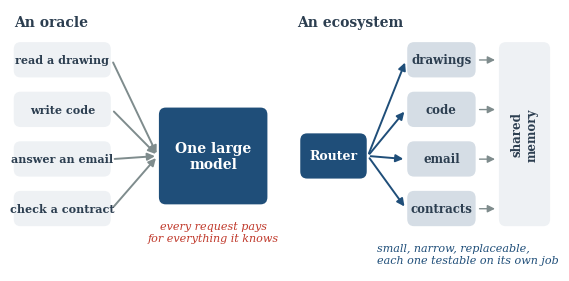

Generate this figure with matplotlib: (Note: this script raises an exception after producing the figure.)
"""Figures for "An Ecosystem, Not an Oracle". Style matches the earlier essays."""
import numpy as np
import matplotlib
matplotlib.use("Agg")
import matplotlib.pyplot as plt
from matplotlib.patches import FancyBboxPatch, FancyArrowPatch

NAVY, GREY, RED, LIGHT, PALE, AMBER = "#1f4e79", "#7f8c8d", "#c0392b", "#d5dde5", "#eef1f4", "#d68910"
INK = "#2c3e50"
plt.rcParams.update({
    "font.family": "DejaVu Serif", "font.size": 10, "axes.spines.top": False,
    "axes.spines.right": False, "axes.linewidth": 1.0, "savefig.dpi": 200,
    "savefig.bbox": "tight", "legend.frameon": False, "legend.fontsize": 8.5,
})
OUT = "figures/"


def box(ax, x, y, w, h, title, sub=None, fc=LIGHT, fs=9.5, subfs=8, ec="none", ls="-"):
    ax.add_patch(FancyBboxPatch((x, y), w, h, boxstyle="round,pad=0.02,rounding_size=0.18",
                                fc=fc, ec=ec, ls=ls, lw=1.2))
    col = "white" if fc in (NAVY, RED, AMBER) else INK
    if sub:
        ax.text(x + w / 2, y + h * 0.63, title, ha="center", va="center", color=col,
                weight="bold", fontsize=fs)
        ax.text(x + w / 2, y + h * 0.3, sub, ha="center", va="center", color=col, fontsize=subfs,
                style="italic")
    else:
        ax.text(x + w / 2, y + h / 2, title, ha="center", va="center", color=col,
                weight="bold", fontsize=fs)


def arrow(ax, p, q, color=GREY, rad=0.0, lw=1.4, ls="-"):
    ax.add_patch(FancyArrowPatch(p, q, arrowstyle="-|>", mutation_scale=11, color=color, lw=lw,
                                 ls=ls, connectionstyle=f"arc3,rad={rad}", shrinkA=2, shrinkB=2))


def fig_oracle_ecosystem():
    """One general model for every task, or a router and small specialists."""
    fig, ax = plt.subplots(figsize=(7.0, 3.4))
    ax.set_xlim(0, 14.2); ax.set_ylim(0, 6.6); ax.axis("off")
    tasks = ["read a drawing", "write code", "answer an email", "check a contract"]
    ax.text(0.1, 6.45, "An oracle", weight="bold", fontsize=10, color=INK, va="top")
    ax.text(7.5, 6.45, "An ecosystem", weight="bold", fontsize=10, color=INK, va="top")
    # oracle
    for i, t in enumerate(tasks):
        y = 4.9 - i * 1.25
        box(ax, 0.1, y, 2.5, 0.85, t, None, fc=PALE, fs=8)
        arrow(ax, (2.65, y + 0.42), (3.85, 2.9), rad=0.0)
    box(ax, 3.9, 1.7, 2.8, 2.4, "One large\nmodel", None, fc=NAVY, fs=10)
    ax.text(5.3, 1.25, "every request pays\nfor everything it knows", ha="center", va="top",
            fontsize=8, color=RED, style="italic")
    # workshop
    box(ax, 7.6, 2.35, 1.7, 1.1, "Router", None, fc=NAVY, fs=9)
    specs = ["drawings", "code", "email", "contracts"]
    for i, (t, s) in enumerate(zip(tasks, specs)):
        y = 4.9 - i * 1.25
        arrow(ax, (9.35, 2.9), (10.35, y + 0.42), color=NAVY)
        box(ax, 10.4, y, 1.75, 0.85, s, None, fc=LIGHT, fs=8.5)
        arrow(ax, (12.2, y + 0.42), (12.75, y + 0.42), color=GREY, lw=1.0)
    box(ax, 12.8, 1.15, 1.3, 4.6, "", None, fc=PALE)
    ax.text(13.45, 3.45, "shared\nmemory", ha="center", va="center", rotation=90, fontsize=8.5,
            color=INK, weight="bold")
    ax.text(9.6, 0.15, "small, narrow, replaceable,\neach one testable on its own job",
            ha="left", va="bottom", fontsize=8, color=NAVY, style="italic")
    fig.savefig(OUT + "fig01.png"); plt.close(fig)


def fig_ecosystem():
    """The local ecosystem: router, specialists, memory, consolidation, and the big model outside."""
    fig, ax = plt.subplots(figsize=(7.6, 4.4))
    ax.set_xlim(0, 15.4); ax.set_ylim(0, 9.0); ax.axis("off")
    # machine boundary
    ax.add_patch(FancyBboxPatch((0.1, 0.1), 11.6, 8.7, boxstyle="round,pad=0.02,rounding_size=0.3",
                                fc="none", ec=GREY, lw=1.2, ls="--"))
    ax.text(0.4, 8.5, "your machine", fontsize=8.5, color=GREY, style="italic", va="top")
    box(ax, 0.5, 6.4, 2.2, 1.2, "You", "a task", fc=PALE)
    box(ax, 3.4, 6.4, 2.6, 1.2, "Router", "who does what?", fc=NAVY)
    arrow(ax, (2.75, 7.0), (3.35, 7.0))
    names = ["Vision", "Language", "Planner", "Domain"]
    for i, n in enumerate(names):
        x = 0.5 + i * 2.5
        box(ax, x, 4.0, 2.1, 1.1, n, "specialist", fc=LIGHT)
        arrow(ax, (4.7, 6.35), (x + 1.05, 5.15), color=NAVY, lw=1.1)
    box(ax, 0.5, 1.9, 9.6, 1.3, "", None, fc=PALE)
    ax.text(5.3, 2.85, "Shared memory", ha="center", va="center", weight="bold", fontsize=9.5, color=INK)
    ax.text(5.3, 2.3, "knowledge: facts, rules  ·  episodes: what happened, what was corrected",
            ha="center", va="center", style="italic", fontsize=7.5, color=INK)
    for i in range(4):
        x = 0.5 + i * 2.5 + 1.05
        arrow(ax, (x - 0.25, 3.95), (x - 0.25, 3.25), color=GREY, lw=1.0)
        arrow(ax, (x + 0.25, 3.25), (x + 0.25, 3.95), color=GREY, lw=1.0)
    box(ax, 0.5, 0.4, 9.6, 1.0, "Nightly consolidation", "learn from episodes · test · keep or roll back",
        fc=AMBER, subfs=7.5)
    ax.annotate("", xy=(9.7, 3.95), xytext=(10.35, 0.9),
                arrowprops=dict(arrowstyle="-|>", color=AMBER, lw=1.6,
                                connectionstyle="arc3,rad=0.35"))
    ax.text(10.8, 1.5, "updated\nspecialists", fontsize=7.5, color=AMBER, va="center")
    # big model outside
    box(ax, 12.4, 5.6, 2.9, 2.2, "Frontier\nmodel", None, fc=GREY, fs=9.5)
    ax.text(13.85, 5.3, "teacher, once\nconsultant, rarely", ha="center", va="top", fontsize=8,
            color=GREY, style="italic")
    arrow(ax, (6.05, 7.1), (12.35, 7.1), color=GREY, ls="--", lw=1.1)
    ax.text(9.2, 7.3, "only for the new,\nwith permission", ha="center", fontsize=7.5, color=GREY,
            style="italic")
    arrow(ax, (12.35, 6.0), (9.0, 5.15), color=GREY, ls="--", lw=1.1, rad=0.15)
    ax.text(11.1, 6.2, "distils", fontsize=7.5, color=GREY, style="italic", ha="center")
    fig.savefig(OUT + "fig02.png"); plt.close(fig)


def fig_memory():
    """What lives in the weights versus in a shared memory."""
    rows = ["readable by a person", "correctable in one place", "deletable, for real",
            "shared by every specialist", "stays on your machine"]
    weights = [False, False, False, False, None]
    memory = [True, True, True, True, True]
    fig, ax = plt.subplots(figsize=(5.6, 2.8))
    ax.set_xlim(0, 10); ax.set_ylim(-0.4, len(rows) + 0.9); ax.axis("off")
    ax.text(6.3, len(rows) + 0.35, "in the weights", ha="center", weight="bold", fontsize=9, color=INK)
    ax.text(8.6, len(rows) + 0.35, "in a shared\nmemory", ha="center", weight="bold", fontsize=9,
            color=NAVY, va="center")
    for i, r in enumerate(rows):
        y = len(rows) - 1 - i + 0.2
        if i % 2 == 0:
            ax.add_patch(plt.Rectangle((0, y - 0.42), 10, 0.84, fc=PALE, ec="none"))
        ax.text(0.2, y, r, va="center", fontsize=9, color=INK)
        for x, v in [(6.3, weights[i]), (8.6, memory[i])]:
            if v is True:
                ax.text(x, y, "yes", ha="center", va="center", color=NAVY, weight="bold", fontsize=9)
            elif v is False:
                ax.text(x, y, "hardly", ha="center", va="center", color=RED, fontsize=9)
            else:
                ax.text(x, y, "if local", ha="center", va="center", color=GREY, fontsize=9)
    fig.savefig(OUT + "fig12.png"); plt.close(fig)


def fig_day_night():
    """Schematic: a specialist improves in small nightly steps; a bad update is tested and rolled back."""
    rng = np.random.default_rng(3)
    days = np.arange(0, 31)
    skill = [60.0]
    rejected = 17
    for d in days[1:]:
        gain = max(0.0, 1.6 * np.exp(-d / 14) + rng.normal(0.15, 0.25))
        skill.append(skill[-1] + (0.0 if d == rejected + 1 else gain))
    skill = np.array(skill)
    fig, ax = plt.subplots(figsize=(5.6, 2.9))
    for d in days[1:]:
        ax.axvspan(d - 0.3, d, color=PALE, lw=0)
    ax.step(days, skill, where="post", color=NAVY, lw=2.2, label="specialist in use")
    ax.plot([rejected, rejected + 0.6], [skill[rejected], skill[rejected] - 4.5], color=RED, lw=1.6)
    ax.plot([rejected + 0.6], [skill[rejected] - 4.5], "x", color=RED, ms=7, mew=2)
    ax.annotate("night 17: the update forgot\nan old skill; the test caught it,\nrolled back",
                xy=(rejected + 0.6, skill[rejected] - 4.5), xytext=(19.5, skill[rejected] - 9.5),
                fontsize=8, color=RED, arrowprops=dict(arrowstyle="-", color=RED, lw=0.9))
    ax.axhline(skill[0], color=GREY, ls=":", lw=1.2)
    ax.text(30, skill[0] + 0.6, "frozen model", ha="right", fontsize=8, color=GREY)
    ax.text(0.5, skill[-1] + 1.0, "small, tested steps, every night", fontsize=8, color=NAVY)
    ax.set_xlim(0, 30); ax.set_ylim(skill[0] - 14, skill[-1] + 4)
    ax.set_yticks([])
    ax.set_xlabel("days in use (shaded: nights)")
    ax.set_ylabel("quality on its job")
    fig.savefig(OUT + "fig13.png"); plt.close(fig)


def fig_three_architectures():
    """Dense, mixture of experts, ecosystem: what must be loaded, and what works on each request."""
    fig, ax = plt.subplots(figsize=(7.2, 3.3))
    ax.set_xlim(0, 15); ax.set_ylim(0, 6.6); ax.axis("off")
    titles = [("Dense model", "everything loaded,\neverything works"),
              ("Mixture of experts", "everything loaded,\na few experts work"),
              ("Ecosystem", "separate models, loaded when needed,\none specialist works")]
    rng = np.random.default_rng(7)
    for k, (t, sub) in enumerate(titles):
        x0 = 0.3 + k * 5.0
        ax.text(x0 + 2.1, 6.35, t, ha="center", va="top", weight="bold", fontsize=9.5, color=INK)
        ax.text(x0 + 2.1, 0.55, sub, ha="center", va="center", fontsize=8, color=GREY, style="italic")
        if k < 2:
            ax.add_patch(FancyBboxPatch((x0, 1.3), 4.2, 4.4, boxstyle="round,pad=0.02,rounding_size=0.2",
                                        fc="none", ec=GREY, lw=1.0, ls="--"))
            ax.text(x0 + 4.1, 1.45, "one model", ha="right", fontsize=7, color=GREY, style="italic")
        active = set(range(48)) if k == 0 else set(rng.choice(48, 6, replace=False))
        if k < 2:
            for i in range(48):
                r, c = divmod(i, 8)
                fc = NAVY if i in active else LIGHT
                ax.add_patch(FancyBboxPatch((x0 + 0.25 + c * 0.47, 1.85 + r * 0.6), 0.36, 0.45,
                                            boxstyle="round,pad=0.01,rounding_size=0.06", fc=fc, ec="none"))
        else:
            labels = ["drawings", "code", "email", "contracts", "speech", "vision"]
            for i, lab in enumerate(labels):
                r, c = divmod(i, 2)
                fc = NAVY if lab == "drawings" else (LIGHT if i < 4 else PALE)
                box(ax, x0 + 0.1 + c * 2.15, 4.35 - r * 1.35, 1.95, 0.95, lab, None, fc=fc, fs=8)
    fig.savefig(OUT + "fig03.png"); plt.close(fig)


def fig_bandwidth():
    """Upper bound on generation speed when memory bandwidth is the limit, at 4-bit weights."""
    bw = 500.0          # GB/s, a high-end laptop with unified memory
    ram = 128.0         # GB
    n = np.logspace(np.log10(1), np.log10(800), 300)    # billions of parameters read per token
    tps = bw / (0.5 * n)
    fig, ax = plt.subplots(figsize=(5.8, 3.2))
    ax.plot(n, tps, color=GREY, lw=1.6)
    pts = [("3B specialist", 3, 3, NAVY), ("8B specialist", 8, 8, NAVY),
           ("70B dense", 70, 70, INK), ("MoE: 37B active,\n671B total", 37, 671, RED)]
    for lab, active, total, c in pts:
        y = bw / (0.5 * active)
        fits = total * 0.5 <= ram
        ax.plot([active], [y], "o", color=c, ms=7, mfc=c if fits else "white", mew=1.8, zorder=5)
        dx, ha = (1.25, "left")
        ax.text(active * dx, y * 1.12, lab, fontsize=8, color=c, ha=ha, va="bottom")
    ax.set_xscale("log"); ax.set_yscale("log")
    ax.set_xlim(1, 800); ax.set_ylim(1, 600)
    ax.set_xlabel("billions of parameters read per token (4-bit)")
    ax.set_ylabel("tokens per second\n(upper bound)")
    ax.text(780, 1.3, "open circle: does not fit in 128 GB\nbandwidth 500 GB/s; ignores compute and cache",
            ha="right", va="bottom", fontsize=7.2, color=GREY, style="italic")
    fig.savefig(OUT + "fig05.png"); plt.close(fig)


def fig_brain():
    """How the brain seems to be organised, and the part of the ecosystem each idea maps to."""
    rows = [("Many specialised areas", "faces, language, motion, movement", "Specialists"),
            ("A domain-general network", "engaged by many demanding tasks", "Shared core + router"),
            ("Hippocampus: learns fast", "records new episodes quickly", "Shared memory"),
            ("Cortex: learns slowly", "replays and consolidates during sleep", "Nightly consolidation"),
            ("Plasticity", "connections change with use, areas are reused", "Specialists that adapt"),
            ("About 20 watts", "only a small part strongly active at once", "Small, sparse, local")]
    fig, ax = plt.subplots(figsize=(7.0, 3.6))
    ax.set_xlim(0, 14); ax.set_ylim(-0.3, len(rows) * 1.0 + 0.8); ax.axis("off")
    ax.text(0.2, len(rows) + 0.45, "In the brain", weight="bold", fontsize=9.5, color=INK)
    ax.text(10.1, len(rows) + 0.45, "In the ecosystem", weight="bold", fontsize=9.5, color=NAVY)
    for i, (a, b, c) in enumerate(rows):
        y = len(rows) - 1 - i
        box(ax, 0.1, y + 0.08, 8.0, 0.84, "", None, fc=PALE)
        ax.text(0.35, y + 0.62, a, fontsize=8.6, weight="bold", color=INK, va="center")
        ax.text(0.35, y + 0.3, b, fontsize=7.6, style="italic", color=INK, va="center")
        arrow(ax, (8.25, y + 0.5), (9.85, y + 0.5), color=GREY, lw=1.1)
        box(ax, 10.0, y + 0.13, 3.9, 0.74, c, None, fc=AMBER if "Nightly" in c else NAVY,
            fs=8.3)
    fig.savefig(OUT + "fig11.png"); plt.close(fig)



def fig_active_fraction():
    """Share of parameters (or neurons) that work on each word, from published figures."""
    items = [("Dense model", 100.0, INK, ""),
             ("Mixtral 8x7B\n12.9B of 46.7B", 12.9 / 46.7 * 100, NAVY, ""),
             ("DeepSeek-V3\n37B of 671B", 37 / 671 * 100, NAVY, ""),
             ("Cortex, estimate\n(Lennie 2003)", 1.0, AMBER, "//")]
    fig, ax = plt.subplots(figsize=(5.6, 2.7))
    for i, (lab, v, c, h) in enumerate(items):
        y = len(items) - 1 - i
        ax.barh(y, v, color=c if not h else "white", edgecolor=c, hatch=h, height=0.6, lw=1.2)
        ax.text(v + 1.5, y, f"~{v:.0f}%" if h else f"{v:.1f}%".replace(".0%", "%"), va="center",
                fontsize=8.5, color=c)
    ax.set_yticks(range(len(items))); ax.set_yticklabels([it[0] for it in items][::-1], fontsize=8.3)
    ax.set_xlim(0, 112); ax.set_xlabel("share active for each word or moment (%)")
    fig.savefig(OUT + "fig04.png"); plt.close(fig)


def fig_capacity():
    """Simple capacity model: parameters a general model needs to match a specialist on one domain."""
    n_shared, n_dom = 2.0, 1.0           # billions, illustrative
    f = np.logspace(-3, 0, 300)
    gen = n_shared + n_dom / f
    fig, ax = plt.subplots(figsize=(5.6, 3.0))
    ax.plot(f * 100, gen, color=NAVY, lw=2.2, label="general model: $N_{shared} + N_{domain}/f$")
    ax.axhline(n_shared + n_dom, color=AMBER, lw=2.0, label="specialist: $N_{shared} + N_{domain}$")
    ax.plot([1], [n_shared + n_dom / 0.01], "o", color=RED, ms=6, zorder=5)
    ax.annotate("domain is 1% of its training mix:\n~102B vs 3B", xy=(1, 102), xytext=(0.13, 12),
                fontsize=8, color=RED, arrowprops=dict(arrowstyle="-", color=RED, lw=0.9))
    ax.set_xscale("log"); ax.set_yscale("log")
    ax.set_xlim(0.1, 100); ax.set_ylim(1, 2000)
    ax.set_xlabel("share $f$ of the general model's training devoted to the domain (%)")
    ax.set_ylabel("parameters needed\n(billions)")
    ax.legend(loc="upper right", bbox_to_anchor=(1.0, 0.72))
    ax.text(0.11, 1.15, "illustrative: $N_{shared}$ = 2B, $N_{domain}$ = 1B, no transfer beyond the shared core",
            fontsize=7, color=GREY, style="italic")
    fig.savefig(OUT + "fig06.png"); plt.close(fig)


def fig_adapters():
    """Storage for k specialists: separate small models versus one shared base plus adapters."""
    k = np.arange(1, 101)
    base = 3e9 * 0.5 / 1e9                 # 3B parameters at 4 bits, GB
    adapter = 30e6 * 2 / 1e9               # ~1% of 3B at 16 bits, GB
    fig, ax = plt.subplots(figsize=(5.6, 2.9))
    ax.plot(k, k * base, color=GREY, lw=2.0, ls="--", label="separate 3B models (4-bit)")
    ax.plot(k, base + k * adapter, color=NAVY, lw=2.4, label="one 3B base + rank-16 adapters")
    ax.axhline(128, color=RED, lw=1.0, ls=":")
    ax.text(99, 131, "128 GB", ha="right", fontsize=8, color=RED)
    ax.annotate(f"100 specialists: {base + 100 * adapter:.1f} GB", xy=(100, base + 100 * adapter),
                xytext=(48, 40), fontsize=8, color=NAVY,
                arrowprops=dict(arrowstyle="-", color=NAVY, lw=0.9))
    ax.set_xlim(1, 100); ax.set_ylim(0, 160)
    ax.set_xlabel("number of specialists $k$")
    ax.set_ylabel("memory (GB)")
    ax.legend(loc="upper left")
    fig.savefig(OUT + "fig07.png"); plt.close(fig)


def fig_router():
    """Expected quality of an ecosystem as a function of router accuracy (illustrative values)."""
    a = np.linspace(0.5, 1.0, 200)
    qs, qw, qg, ql = 0.90, 0.30, 0.80, 0.95
    plain = a * qs + (1 - a) * qw
    esc = a * qs + (1 - a) * (0.5 * ql + 0.5 * qw)
    fig, ax = plt.subplots(figsize=(5.6, 3.0))
    ax.plot(a * 100, plain, color=GREY, lw=2.0, ls="--", label="router alone")
    ax.plot(a * 100, esc, color=NAVY, lw=2.4, label="router that escalates half its mistakes")
    ax.axhline(qg, color=AMBER, lw=1.8, label="one general model, similar speed")
    for q, c in [(plain, GREY), (esc, NAVY)]:
        i = np.argmin(abs(q - qg))
        ax.plot([a[i] * 100], [qg], "o", color=c, ms=6, zorder=5)
        ax.text(a[i] * 100, qg - 0.035, f"{a[i] * 100:.0f}%", ha="center", va="top", fontsize=8, color=c)
    ax.set_xlim(50, 100); ax.set_ylim(0.55, 0.95)
    ax.set_xlabel("router accuracy $a$ (%)")
    ax.set_ylabel("expected quality")
    ax.legend(loc="lower right")
    ax.text(51, 0.92, "illustrative: $q_s$ = 0.90, $q_w$ = 0.30, $q_g$ = 0.80, $q_L$ = 0.95",
            fontsize=7, color=GREY, style="italic")
    fig.savefig(OUT + "fig08.png"); plt.close(fig)


def fig_sampling():
    """Repeated sampling with a verifier: independent-attempt formula versus a published result."""
    p = 0.159
    k = np.logspace(0, np.log10(250), 300)
    fig, ax = plt.subplots(figsize=(5.6, 2.9))
    ax.plot(k, 100 * (1 - (1 - p) ** k), color=GREY, lw=1.8, ls="--",
            label="if attempts were independent: $1-(1-p)^k$")
    ax.plot([1, 250], [15.9, 56.0], "o", color=NAVY, ms=7, zorder=5,
            label="reported (Brown et al. 2024)")
    ax.annotate("15.9% with one attempt", xy=(1, 15.9), xytext=(1.4, 4), fontsize=8, color=NAVY)
    ax.annotate("56% with 250 attempts,\nchecked by the tests", xy=(250, 56), xytext=(22, 63),
                fontsize=8, color=NAVY, arrowprops=dict(arrowstyle="-", color=NAVY, lw=0.9))
    ax.axhline(43, color=AMBER, lw=1.2, ls=":")
    ax.text(290, 38.5, "best single attempt reported at the time: 43%", fontsize=7.5, color=AMBER, ha="right")
    ax.set_xscale("log"); ax.set_xlim(1, 300); ax.set_ylim(0, 105)
    ax.set_xlabel("attempts $k$")
    ax.set_ylabel("issues solved (%)")
    ax.legend(loc="upper left", bbox_to_anchor=(0.0, 0.93))
    fig.savefig(OUT + "fig09.png"); plt.close(fig)


def fig_harness():
    """Schematic hypothesis: the value of a harness falls as the model gets stronger, except the parts
    no model can absorb."""
    x = np.linspace(0, 10, 300)
    scaffold = 8.5 * np.exp(-x / 2.6)
    structural = np.full_like(x, 2.2)
    fig, ax = plt.subplots(figsize=(5.6, 2.9))
    ax.plot(x, scaffold, color=NAVY, lw=2.2, label="scaffolding for reasoning\n(orchestrators, sub-agents, retries)")
    ax.plot(x, structural, color=AMBER, lw=2.2,
            label="structure no model can absorb\n(memory, permissions, tests, local data)")
    ax.axvspan(8.3, 10, color=PALE, lw=0)
    ax.text(9.15, 7.6, "frontier\nmodels", ha="center", fontsize=8, color=INK)
    ax.text(9.15, 5.4, "scaffolding\nadds little", ha="center", fontsize=7.5, color=RED)
    ax.text(1.5, 7.2, "scaffolding\nstill helps", ha="center", fontsize=7.5, color=NAVY)
    ax.axvspan(0, 3.0, color=PALE, lw=0)
    ax.text(1.5, 9.4, "small local\nspecialists", ha="center", fontsize=8, color=INK, va="top")
    ax.set_xlim(0, 10); ax.set_ylim(0, 10)
    ax.set_xticks([]); ax.set_yticks([])
    ax.set_xlabel("strength of the model")
    ax.set_ylabel("what the harness adds")
    ax.legend(loc="center", bbox_to_anchor=(0.52, 0.62), fontsize=7.8)
    fig.savefig(OUT + "fig10.png"); plt.close(fig)


if __name__ == "__main__":
    fig_oracle_ecosystem()
    fig_ecosystem()
    fig_three_architectures()
    fig_active_fraction()
    fig_bandwidth()
    fig_capacity()
    fig_adapters()
    fig_router()
    fig_sampling()
    fig_harness()
    fig_brain()
    fig_memory()
    fig_day_night()
